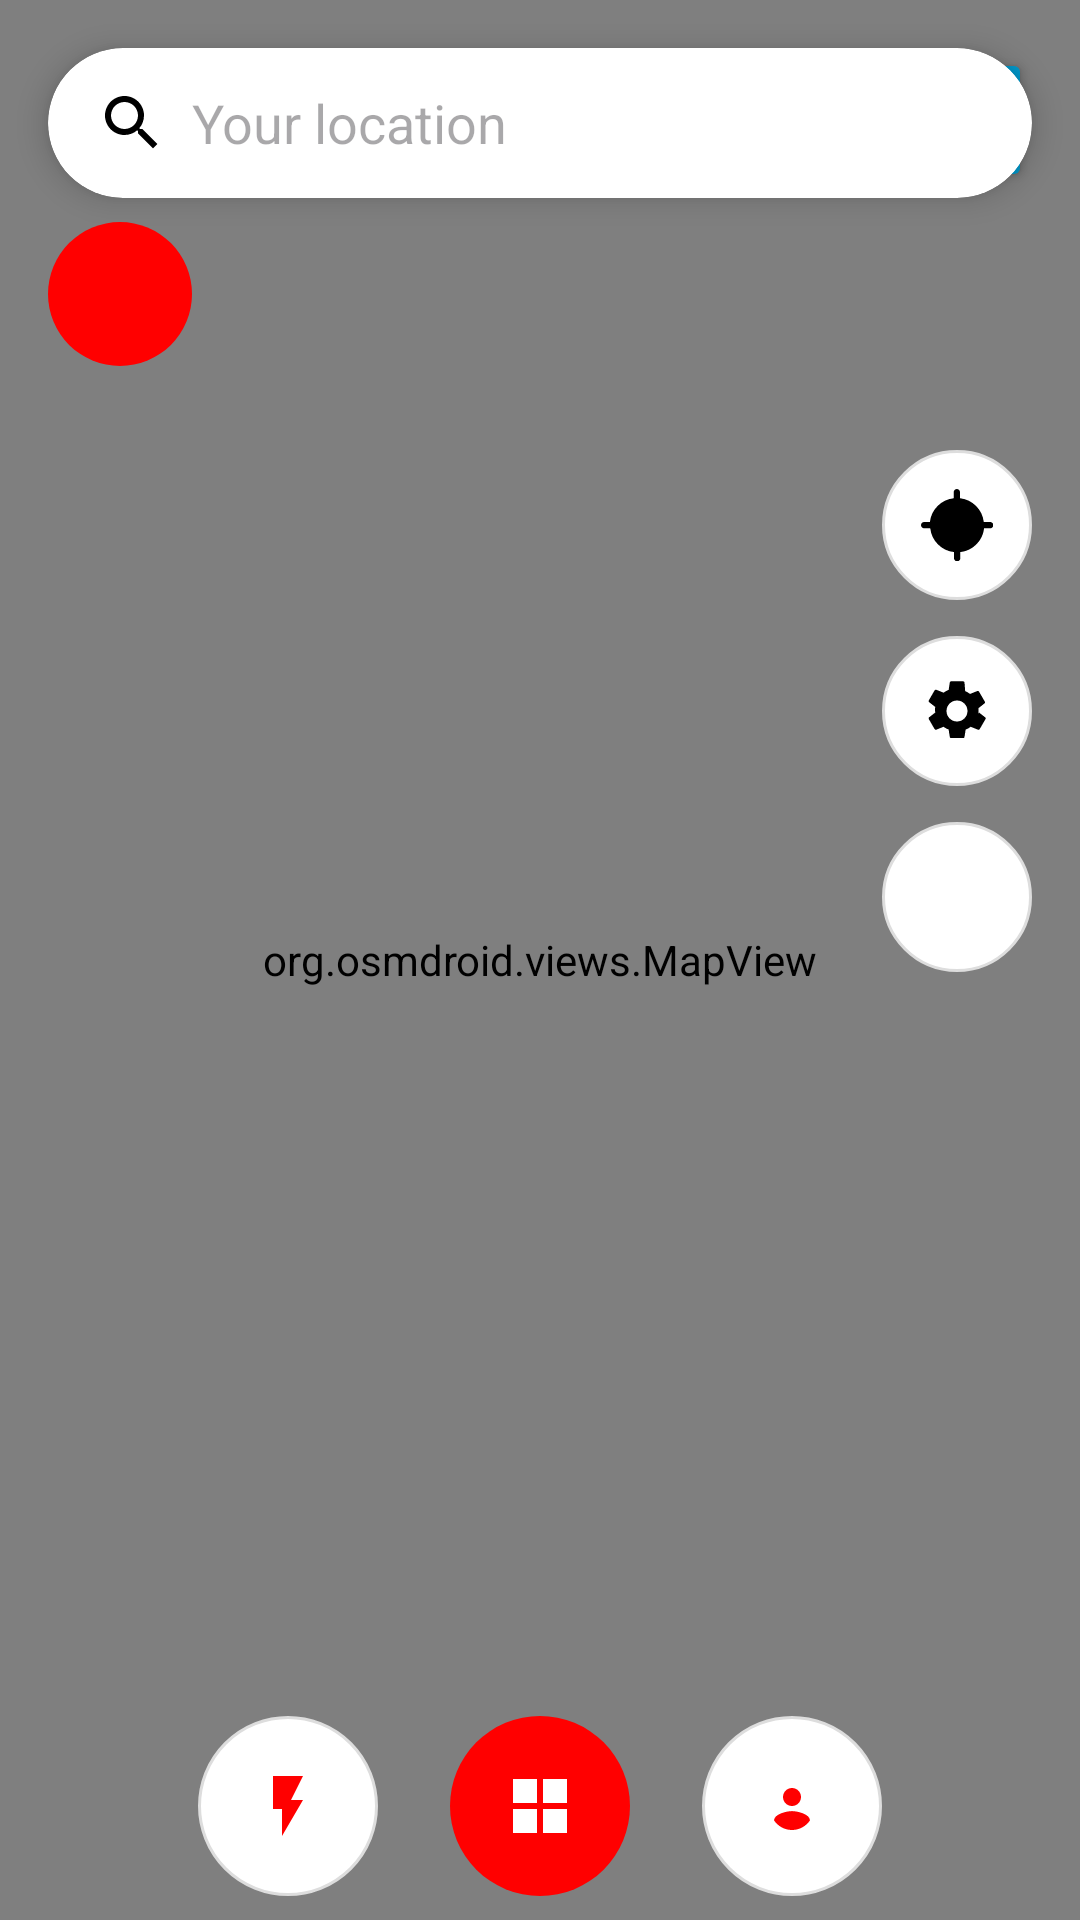

Produce the Android XML layout that renders to this screen, including the resource entries it uses.
<!-- AndroidManifest.xml: application theme Theme.EVC -->
<!-- res/layout/activity_donar1.xml -->
<?xml version="1.0" encoding="utf-8"?>
<androidx.constraintlayout.widget.ConstraintLayout xmlns:android="http://schemas.android.com/apk/res/android"
    xmlns:app="http://schemas.android.com/apk/res-auto"
    xmlns:tools="http://schemas.android.com/tools"
    android:id="@+id/main"
    android:layout_width="match_parent"
    android:layout_height="match_parent"
    android:onClick="pfp">

    <org.osmdroid.views.MapView
        android:id="@+id/mapview"
        android:layout_width="match_parent"
        android:layout_height="match_parent"
        app:layout_constraintBottom_toBottomOf="parent"
        app:layout_constraintEnd_toEndOf="parent"
        app:layout_constraintStart_toStartOf="parent"
        app:layout_constraintTop_toTopOf="parent" />

    <Button
        android:id="@+id/reloadButton"
        android:layout_width="wrap_content"
        android:layout_height="wrap_content"
        android:layout_margin="16dp"
        android:backgroundTint="@android:color/holo_blue_dark"
        android:text="Reload"
        android:textColor="@android:color/white"
        app:layout_constraintEnd_toEndOf="parent"
        app:layout_constraintTop_toTopOf="parent" />

    <androidx.cardview.widget.CardView
        android:id="@+id/searchCard"
        android:layout_width="0dp"
        android:layout_height="50dp"
        android:layout_margin="16dp"
        app:cardCornerRadius="25dp"
        app:cardElevation="6dp"
        app:layout_constraintEnd_toEndOf="parent"
        app:layout_constraintStart_toStartOf="parent"
        app:layout_constraintTop_toTopOf="parent">

        <LinearLayout
            android:layout_width="match_parent"
            android:layout_height="match_parent"
            android:gravity="center_vertical"
            android:orientation="horizontal"
            android:paddingStart="16dp">

            <ImageView
                android:layout_width="24dp"
                android:layout_height="24dp"
                android:src="@drawable/ic_search" />

            <EditText
                android:id="@+id/searchLocation"
                android:layout_width="0dp"
                android:layout_height="wrap_content"
                android:layout_weight="1"
                android:background="@android:color/transparent"
                android:hint="Your location"
                android:paddingStart="8dp"
                android:textColor="@android:color/black" />
        </LinearLayout>
    </androidx.cardview.widget.CardView>

    <ImageButton
        android:id="@+id/backButton"
        android:layout_width="48dp"
        android:layout_height="48dp"
        android:layout_marginStart="16dp"
        android:layout_marginTop="8dp"
        android:background="@drawable/redcircle"
        android:onClick="deleteUserFromFirebase"
        android:src="@drawable/backbutton"
        app:layout_constraintStart_toStartOf="parent"
        app:layout_constraintTop_toBottomOf="@id/searchCard" />

    <LinearLayout
        android:id="@+id/rightButtons"
        android:layout_width="wrap_content"
        android:layout_height="wrap_content"
        android:layout_marginTop="150dp"
        android:layout_marginEnd="16dp"
        android:orientation="vertical"
        app:layout_constraintEnd_toEndOf="parent"
        app:layout_constraintTop_toTopOf="parent">

        <ImageButton
            android:layout_width="50dp"
            android:layout_height="50dp"
            android:background="@drawable/bg_circle_white"
            android:scaleType="centerInside"
            android:src="@drawable/ic_my_location" />

        <ImageButton
            android:layout_width="50dp"
            android:layout_height="50dp"
            android:layout_marginTop="12dp"
            android:background="@drawable/bg_circle_white"
            android:src="@drawable/ic_settings" />

        <ImageButton
            android:layout_width="50dp"
            android:layout_height="50dp"
            android:layout_marginTop="12dp"
            android:background="@drawable/bg_circle_white"
            android:onClick="setupMyLocationOverlay"
            android:src="@drawable/locared" />
    </LinearLayout>

    <LinearLayout
        android:id="@+id/bottomNav"
        android:layout_width="match_parent"
        android:layout_height="wrap_content"
        android:gravity="center"
        android:orientation="horizontal"
        android:padding="8dp"
        app:layout_constraintBottom_toBottomOf="parent"
        app:layout_constraintEnd_toEndOf="parent"
        app:layout_constraintStart_toStartOf="parent">

        <ImageButton
            android:layout_width="60dp"
            android:layout_height="60dp"
            android:background="@drawable/bg_circle_white"
            android:src="@drawable/notifired" />

        <ImageButton
            android:layout_width="60dp"
            android:layout_height="60dp"
            android:layout_marginStart="24dp"
            android:layout_marginEnd="24dp"
            android:background="@drawable/redcircle"
            android:src="@drawable/ic_grid_white" />

        <ImageButton
            android:layout_width="60dp"
            android:layout_height="60dp"
            android:background="@drawable/bg_circle_white"
            android:onClick="pfp"
            android:src="@drawable/redman" />
    </LinearLayout>

</androidx.constraintlayout.widget.ConstraintLayout>
<!-- resources referenced by this layout -->
<resources>
  <!-- drawable bg_circle_white (drawable) -->
  <shape xmlns:android="http://schemas.android.com/apk/res/android" android:shape="oval">
      <solid android:color="@android:color/white" />
      <size android:width="60dp" android:height="60dp" />
      <stroke android:width="1dp" android:color="#DDDDDD" />
  </shape>
  <!-- drawable ic_grid_white (drawable) -->
  <vector xmlns:android="http://schemas.android.com/apk/res/android" android:width="24dp" android:height="24dp" android:viewportWidth="24" android:viewportHeight="24">
      <path android:fillColor="#FFFFFF" android:pathData="M3,3h8v8H3V3zm10,0h8v8h-8V3zM3,13h8v8H3v-8zm10,0h8v8h-8v-8z"/>
  </vector>
  <!-- drawable ic_my_location (drawable) -->
  <vector xmlns:android="http://schemas.android.com/apk/res/android" android:width="24dp" android:height="24dp" android:viewportWidth="24" android:viewportHeight="24">
      <path android:fillColor="#000000" android:pathData="M12,8a4,4 0,1 0,0 8,4,4 0,0 0,0 -8zm10.94,3h-2.02a8.978,8.978 0,0 0 -7.92,-7.92V1.06c0,-0.58 -0.47,-1.06 -1.05,-1.06 -0.59,0 -1.06,0.48 -1.06,1.06v2.02a8.978,8.978 0,0 0 -7.92,7.92H1.06c-0.58,0 -1.06,0.47 -1.06,1.05 0,0.59 0.48,1.06 1.06,1.06h2.02a8.978,8.978 0,0 0 7.92,7.92v2.02c0,0.58 0.47,1.06 1.06,1.06 0.58,0 1.05,-0.48 1.05,-1.06v-2.02a8.978,8.978 0,0 0 7.92,-7.92h2.02c0.58,0 1.06,-0.47 1.06,-1.06 0,-0.58 -0.48,-1.05 -1.06,-1.05z"/>
  </vector>
  <!-- drawable ic_search (drawable) -->
  <vector xmlns:android="http://schemas.android.com/apk/res/android" android:width="24dp" android:height="24dp" android:viewportWidth="24" android:viewportHeight="24">
      <path android:fillColor="#000000" android:pathData="M15.5,14h-0.79l-0.28,-0.27C15.41,12.59 16,11.11 16,9.5 16,5.91 13.09,3 9.5,3 5.91,3 3,5.91 3,9.5 3,13.09 5.91,16 9.5,16c1.61,0 3.09,-0.59 4.23,-1.57l0.27,0.28v0.79l5,4.99L20.49,19l-4.99,-5zM9.5,14c-2.48,0 -4.5,-2.02 -4.5,-4.5s2.02,-4.5 4.5,-4.5 4.5,2.02 4.5,4.5 -2.02,4.5 -4.5,4.5z"/>
  </vector>
  <!-- drawable notifired (drawable) -->
  <vector xmlns:android="http://schemas.android.com/apk/res/android"
      android:width="24dp"
      android:height="24dp"
      android:viewportWidth="24"
      android:viewportHeight="24">
      <path
          android:fillColor="#FF0000"
          android:pathData="M7,2v11h3v9l7,-12h-4l4,-8z" />
  </vector>
  <!-- drawable redcircle (drawable) -->
  <shape xmlns:android="http://schemas.android.com/apk/res/android" android:shape="oval">
      <solid android:color="#FF0000" />
      <size android:width="60dp" android:height="60dp" />
  </shape>
  <!-- drawable redman (drawable) -->
  <vector xmlns:android="http://schemas.android.com/apk/res/android"
      android:width="24dp"
      android:height="24dp"
      android:viewportWidth="24"
      android:viewportHeight="24">
  
      
      <path
          android:fillColor="#FFFFFF"
          android:pathData="M12,2C6.48,2 2,6.48 2,12s4.48,10 10,10 10,-4.48 10,-10S17.52,2 12,2z" />
  
      
      <path
          android:fillColor="#FF0000"
          android:pathData="M12,6c1.66,0 3,1.34 3,3s-1.34,3 -3,3 -3,-1.34 -3,-3 1.34,-3 3,-3zM12,20c-2.5,0 -4.71,-1.28 -6,-3.22 0.03,-1.99 4,-3.08 6,-3.08 2,0 5.97,1.09 6,3.08C16.71,18.72 14.5,20 12,20z" />
  </vector>
  <style name="Theme.EVC" parent="Base.Theme.EVC" />
  <style name="Base.Theme.EVC" parent="Theme.Material3.DayNight.NoActionBar">
          
          
          <item name="android:windowActivityTransitions">true</item>
          <item name="android:windowEnterTransition">@transition/animss</item>
          <item name="android:windowExitTransition">@transition/animss</item>
      </style>
</resources>
